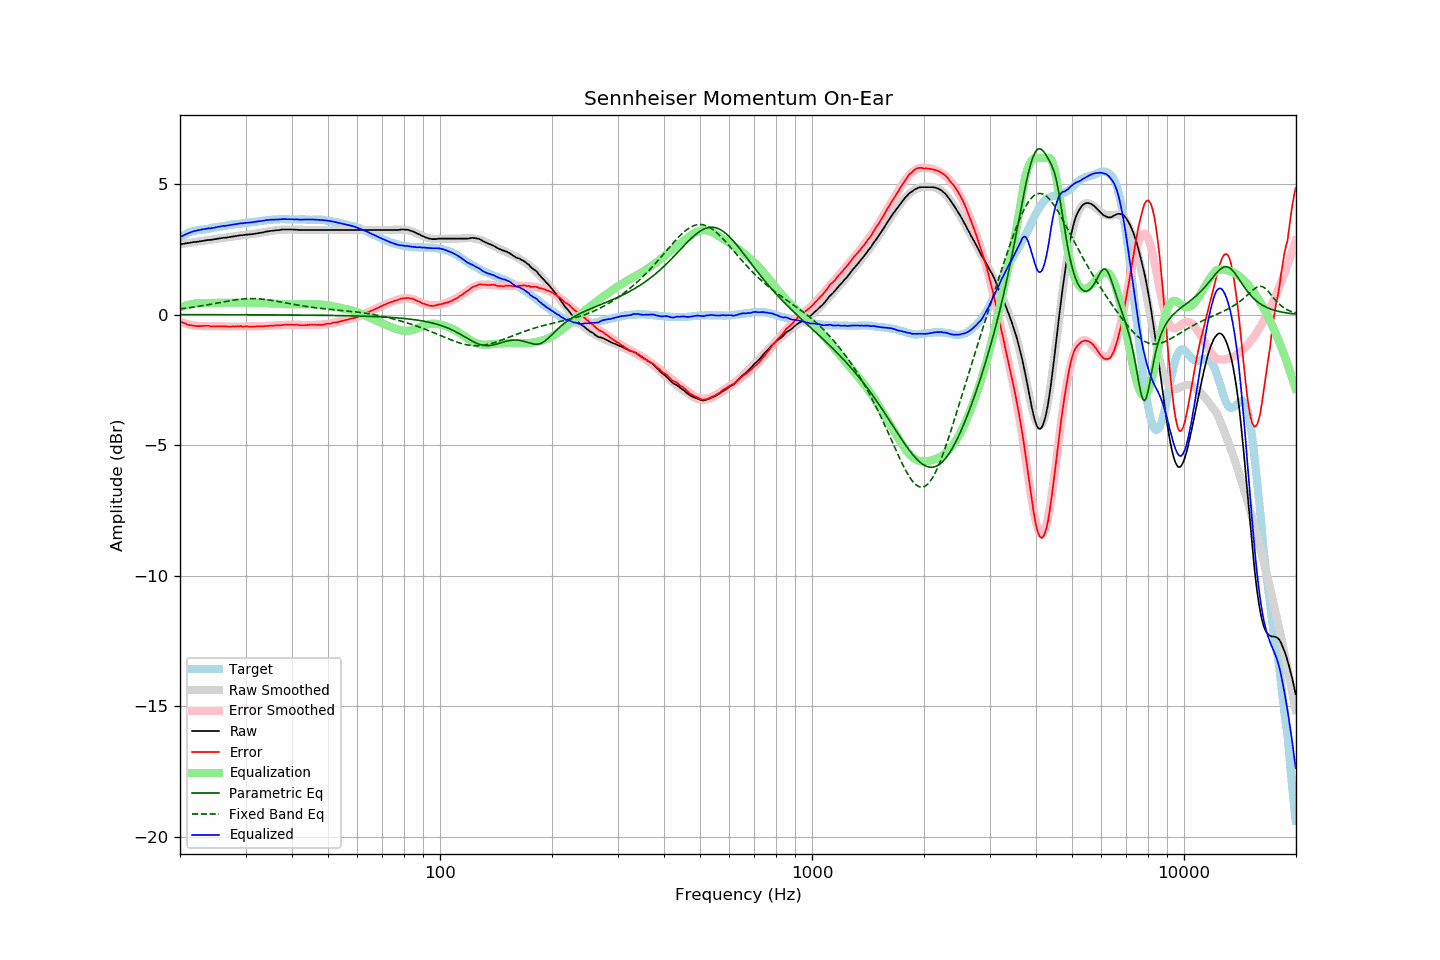

The data file committed next to this chart (first rows):
frequency, raw, error, smoothed, error_smoothed, equalization, parametric_eq, fixed_band_eq, equalized_raw, equalized_smoothed, target
20.00, 2.69, -0.26, 2.69, -0.28, 0.28, -0.00, 0.22, 2.97, 2.97, 2.95
20.20, 2.70, -0.29, 2.70, -0.30, 0.30, -0.00, 0.23, 3.00, 3.00, 2.99
20.40, 2.71, -0.32, 2.71, -0.32, 0.32, -0.00, 0.23, 3.03, 3.03, 3.03
20.61, 2.72, -0.33, 2.72, -0.34, 0.34, -0.00, 0.24, 3.06, 3.06, 3.05
20.81, 2.73, -0.36, 2.73, -0.35, 0.35, -0.00, 0.25, 3.09, 3.09, 3.10
21.02, 2.74, -0.39, 2.74, -0.37, 0.37, -0.00, 0.26, 3.11, 3.11, 3.14
21.23, 2.75, -0.40, 2.75, -0.39, 0.39, -0.00, 0.26, 3.14, 3.13, 3.15
21.44, 2.76, -0.41, 2.76, -0.40, 0.40, -0.00, 0.27, 3.16, 3.16, 3.17
21.66, 2.77, -0.42, 2.77, -0.41, 0.41, -0.00, 0.28, 3.18, 3.18, 3.19
21.87, 2.78, -0.42, 2.78, -0.42, 0.42, -0.00, 0.29, 3.20, 3.20, 3.20
22.09, 2.78, -0.44, 2.79, -0.43, 0.43, -0.00, 0.30, 3.21, 3.22, 3.22
22.31, 2.79, -0.44, 2.79, -0.44, 0.44, -0.00, 0.31, 3.23, 3.23, 3.23
22.54, 2.80, -0.44, 2.80, -0.44, 0.44, -0.00, 0.32, 3.24, 3.24, 3.24
22.76, 2.81, -0.44, 2.81, -0.44, 0.44, -0.00, 0.33, 3.25, 3.25, 3.25
22.99, 2.82, -0.43, 2.82, -0.44, 0.44, -0.00, 0.34, 3.26, 3.26, 3.25
23.22, 2.83, -0.43, 2.83, -0.44, 0.44, -0.00, 0.35, 3.27, 3.27, 3.26
23.45, 2.84, -0.43, 2.84, -0.44, 0.44, -0.00, 0.36, 3.28, 3.28, 3.27
23.69, 2.85, -0.43, 2.85, -0.44, 0.44, -0.00, 0.37, 3.29, 3.29, 3.28
23.92, 2.86, -0.43, 2.86, -0.44, 0.44, -0.00, 0.38, 3.30, 3.30, 3.29
24.16, 2.86, -0.45, 2.87, -0.44, 0.44, -0.00, 0.39, 3.30, 3.31, 3.31
24.40, 2.87, -0.46, 2.87, -0.44, 0.44, -0.00, 0.41, 3.31, 3.32, 3.33
24.65, 2.88, -0.45, 2.88, -0.44, 0.44, -0.00, 0.42, 3.32, 3.33, 3.33
24.89, 2.89, -0.45, 2.89, -0.45, 0.45, -0.00, 0.43, 3.34, 3.34, 3.34
25.14, 2.90, -0.45, 2.90, -0.45, 0.45, -0.00, 0.44, 3.35, 3.35, 3.35
25.39, 2.91, -0.45, 2.91, -0.45, 0.45, -0.00, 0.45, 3.36, 3.36, 3.36
25.65, 2.92, -0.46, 2.92, -0.45, 0.45, -0.00, 0.46, 3.37, 3.37, 3.38
25.91, 2.93, -0.45, 2.93, -0.45, 0.45, -0.00, 0.47, 3.39, 3.38, 3.38
26.16, 2.94, -0.45, 2.94, -0.46, 0.46, -0.00, 0.49, 3.40, 3.39, 3.39
26.43, 2.94, -0.45, 2.94, -0.46, 0.46, -0.00, 0.50, 3.40, 3.40, 3.40
26.69, 2.95, -0.45, 2.95, -0.46, 0.46, -0.01, 0.51, 3.41, 3.41, 3.41
26.96, 2.96, -0.46, 2.96, -0.45, 0.45, -0.01, 0.52, 3.41, 3.42, 3.42
27.23, 2.97, -0.46, 2.97, -0.45, 0.45, -0.01, 0.53, 3.43, 3.43, 3.43
27.50, 2.98, -0.46, 2.98, -0.45, 0.45, -0.01, 0.54, 3.44, 3.44, 3.44
27.77, 2.99, -0.45, 2.99, -0.45, 0.45, -0.01, 0.55, 3.45, 3.45, 3.44
28.05, 3.00, -0.46, 3.00, -0.45, 0.45, -0.01, 0.56, 3.46, 3.46, 3.46
28.33, 3.01, -0.45, 3.01, -0.45, 0.45, -0.01, 0.57, 3.47, 3.46, 3.46
28.62, 3.02, -0.45, 3.02, -0.45, 0.45, -0.01, 0.58, 3.48, 3.47, 3.47
28.90, 3.03, -0.45, 3.03, -0.46, 0.46, -0.01, 0.58, 3.49, 3.48, 3.48
29.19, 3.04, -0.44, 3.03, -0.46, 0.46, -0.01, 0.59, 3.50, 3.49, 3.48
29.48, 3.04, -0.47, 3.04, -0.46, 0.46, -0.01, 0.60, 3.50, 3.50, 3.51
29.78, 3.05, -0.46, 3.05, -0.45, 0.45, -0.01, 0.60, 3.51, 3.50, 3.51
30.08, 3.06, -0.45, 3.06, -0.45, 0.45, -0.01, 0.61, 3.52, 3.51, 3.52
30.38, 3.06, -0.45, 3.06, -0.46, 0.46, -0.01, 0.61, 3.52, 3.52, 3.51
30.68, 3.07, -0.46, 3.07, -0.46, 0.46, -0.01, 0.61, 3.53, 3.53, 3.53
30.99, 3.07, -0.46, 3.08, -0.46, 0.46, -0.01, 0.61, 3.53, 3.53, 3.53
31.30, 3.08, -0.46, 3.09, -0.46, 0.46, -0.01, 0.61, 3.54, 3.54, 3.54
31.61, 3.09, -0.46, 3.09, -0.46, 0.46, -0.01, 0.61, 3.55, 3.55, 3.55
31.93, 3.10, -0.46, 3.10, -0.46, 0.46, -0.01, 0.61, 3.56, 3.56, 3.56
32.24, 3.11, -0.45, 3.11, -0.46, 0.46, -0.01, 0.61, 3.57, 3.57, 3.56
32.57, 3.12, -0.45, 3.12, -0.45, 0.45, -0.01, 0.60, 3.57, 3.58, 3.58
32.89, 3.13, -0.45, 3.13, -0.45, 0.45, -0.01, 0.60, 3.58, 3.58, 3.58
33.22, 3.14, -0.45, 3.14, -0.45, 0.45, -0.01, 0.59, 3.59, 3.59, 3.59
33.55, 3.15, -0.45, 3.15, -0.44, 0.44, -0.01, 0.59, 3.60, 3.60, 3.60
33.89, 3.17, -0.44, 3.17, -0.44, 0.44, -0.01, 0.58, 3.61, 3.61, 3.61
34.23, 3.18, -0.44, 3.18, -0.44, 0.44, -0.01, 0.57, 3.62, 3.61, 3.62
34.57, 3.19, -0.44, 3.19, -0.43, 0.43, -0.01, 0.56, 3.63, 3.62, 3.63
34.92, 3.20, -0.42, 3.20, -0.43, 0.43, -0.01, 0.55, 3.63, 3.63, 3.62
35.27, 3.21, -0.42, 3.21, -0.43, 0.43, -0.01, 0.54, 3.64, 3.63, 3.63
35.62, 3.21, -0.43, 3.22, -0.42, 0.42, -0.01, 0.53, 3.63, 3.64, 3.64
35.97, 3.22, -0.42, 3.22, -0.42, 0.42, -0.01, 0.52, 3.64, 3.64, 3.64
... 635 more rows
